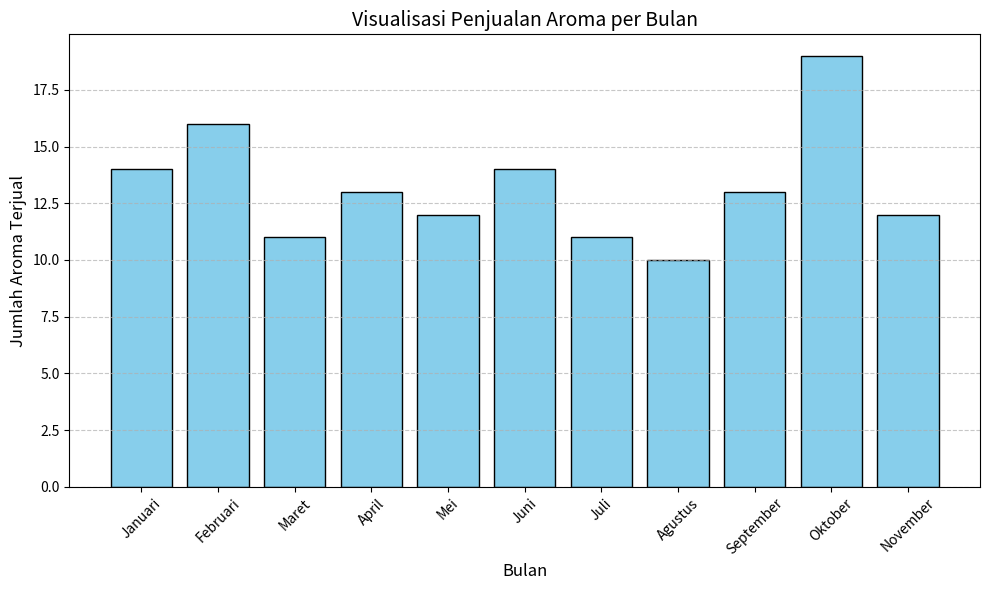

Write the Python code that produced this figure.
import matplotlib.pyplot as plt

# Data
bulan = [
    "Januari", "Februari", "Maret", "April", "Mei", "Juni", 
    "Juli", "Agustus", "September", "Oktober", "November"
]
aroma_terjual = [14, 16, 11, 13, 12, 14, 11, 10, 13, 19, 12]

# Membuat plot
plt.figure(figsize=(10, 6))
plt.bar(bulan, aroma_terjual, color='skyblue', edgecolor='black')

# Menambahkan label dan judul
plt.xlabel("Bulan", fontsize=12)
plt.ylabel("Jumlah Aroma Terjual", fontsize=12)
plt.title("Visualisasi Penjualan Aroma per Bulan", fontsize=14)
plt.xticks(rotation=45)

# Menambahkan grid
plt.grid(axis='y', linestyle='--', alpha=0.7)

# Menampilkan plot
plt.tight_layout()
plt.show()
